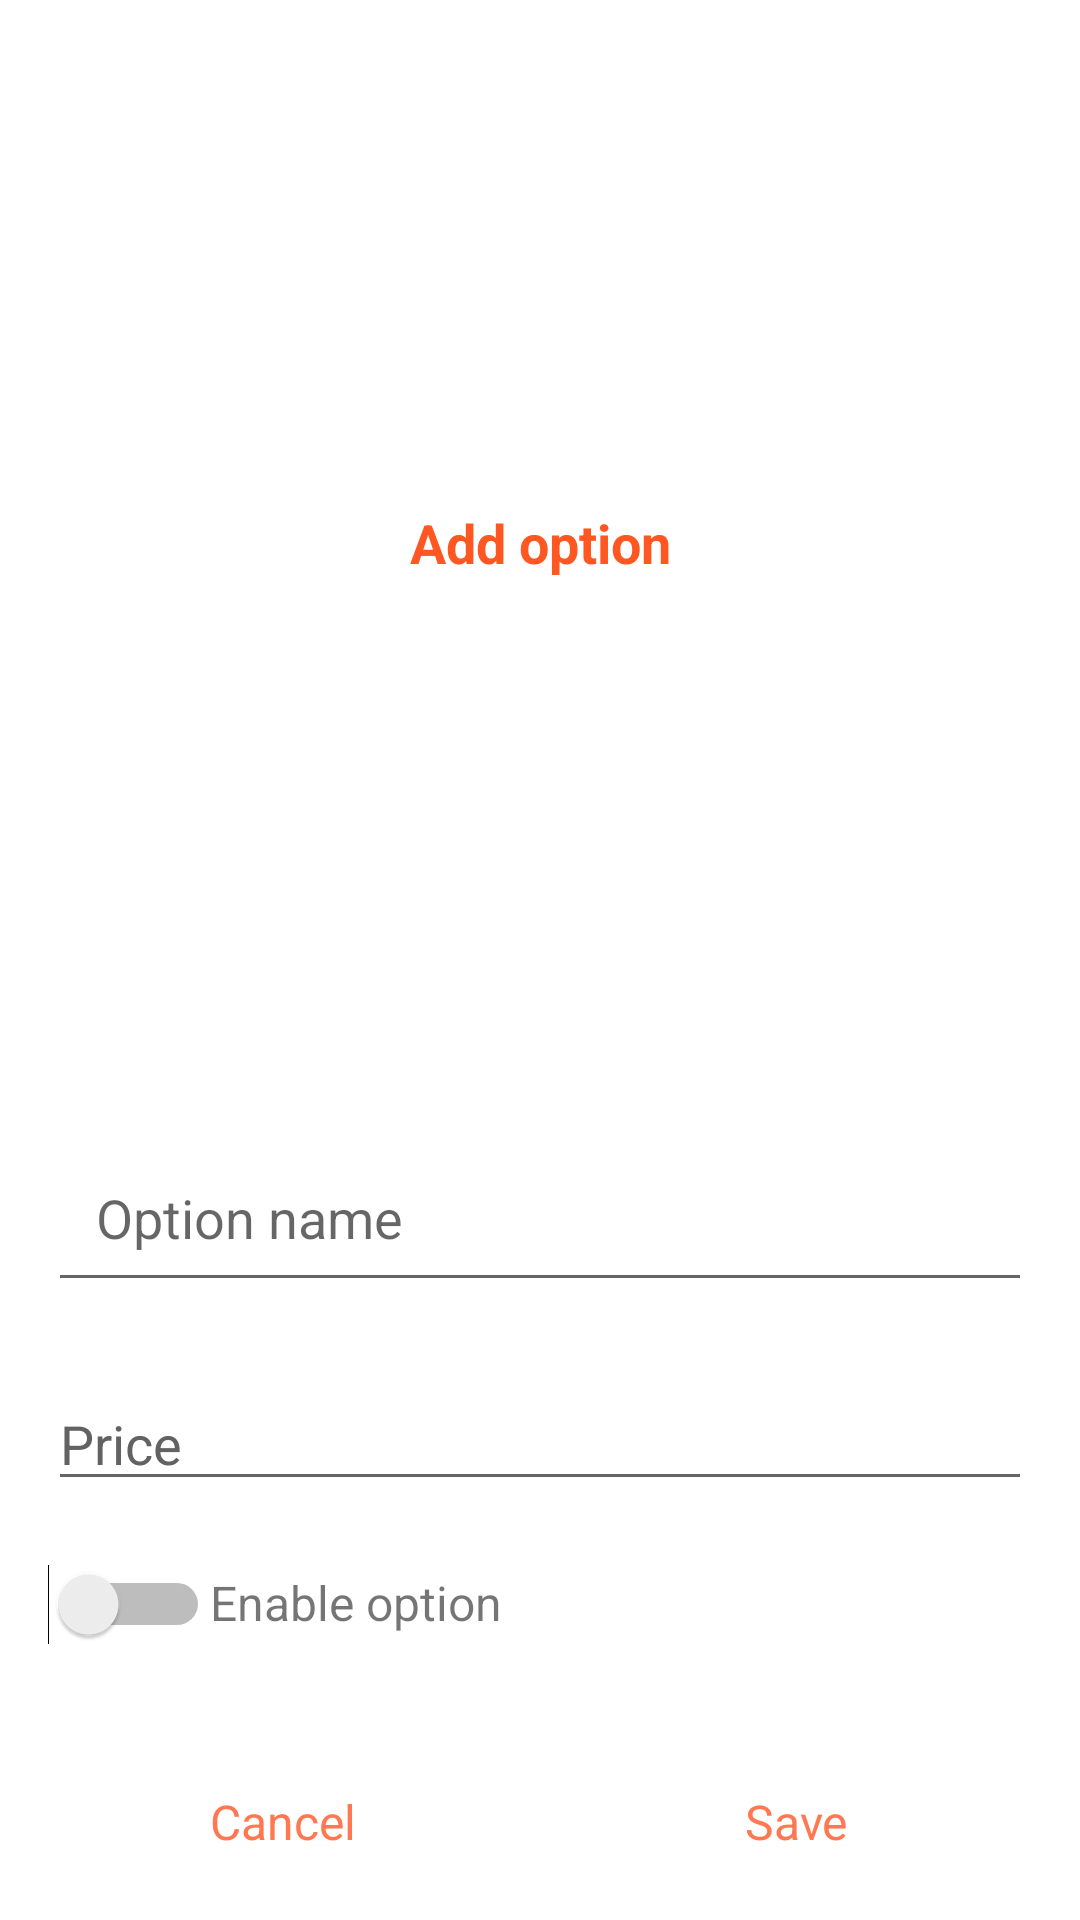

Layout XML and referenced resources for this Android screen:
<!-- AndroidManifest.xml: application theme Theme.MyTheme -->
<!-- res/layout/popup_update_option.xml -->
<?xml version="1.0" encoding="utf-8"?>
<LinearLayout
    xmlns:android="http://schemas.android.com/apk/res/android"
    xmlns:tools="http://schemas.android.com/tools"
    android:layout_width="fill_parent"
    android:orientation="vertical"
    android:layout_height="wrap_content"
    android:background="@color/white"
    >

        <TextView
            android:id="@+id/tv_title_popup"
            android:layout_width="match_parent"
            android:layout_height="wrap_content"
            android:layout_weight="1"
            android:background="@color/white"
            android:foreground="?attr/selectableItemBackground"
            android:gravity="center"
            android:padding="10dp"
            android:text="Add option"
            android:textColor="#FF5722"
            android:textSize="18sp"
            android:textStyle="bold"
            tools:ignore="UnusedAttribute" />
        <EditText
            android:id="@+id/popup_option_name"
            android:layout_width="match_parent"
            android:layout_height="wrap_content"
            android:padding="16dp"
            android:layout_marginLeft="16dp"
            android:layout_marginRight="16dp"
            android:layout_marginBottom="5dp"
            android:layout_marginTop="16dp"
            android:hint="Option name"/>

        <EditText
            android:id="@+id/popup_option_price"
            android:layout_width="match_parent"
            android:layout_height="wrap_content"
            android:layout_marginTop="20dp"
            android:hint="Price"
            android:inputType="numberDecimal|numberSigned"
            android:singleLine="true"
            android:layout_marginLeft="16dp"
            android:layout_marginRight="16dp"
            android:layout_marginBottom="5dp"
            android:textColorHint="@color/gray" />

        <LinearLayout
            android:layout_width="match_parent"
            android:layout_height="wrap_content"
            android:layout_marginLeft="16dp"
            android:layout_marginTop="16dp"
            android:layout_marginRight="16dp"
            android:layout_marginBottom="5dp"
            android:clickable="true"
            android:minHeight="48dp"
            android:orientation="horizontal">

                <Switch
                    android:id="@+id/popup_option_enable"
                    android:layout_width="wrap_content"
                    android:layout_height="wrap_content"
                    tools:ignore="UseSwitchCompatOrMaterialXml" />

                <TextView
                    android:layout_width="wrap_content"
                    android:layout_height="wrap_content"
                    android:text="Enable option"
                    android:textSize="@dimen/text_size_medium" />
        </LinearLayout>

        <LinearLayout
            android:layout_width="match_parent"
            android:layout_height="wrap_content"
            android:weightSum="2"
            android:layout_marginLeft="12dp"
            android:layout_marginRight="12dp"
            android:layout_marginBottom="12dp"
            android:layout_marginTop="12dp"
            android:orientation="horizontal">

                <TextView
                    android:id="@+id/popup_btn_cancel"
                    android:layout_width="0dp"
                    android:layout_height="wrap_content"
                    android:layout_marginEnd="3dp"
                    android:layout_weight="1"
                    android:background="@color/white"
                    android:foreground="?attr/selectableItemBackground"
                    android:gravity="center"
                    android:padding="10dp"
                    android:text="Cancel"
                    android:textColor="@color/colorAccent"
                    android:textSize="16sp"
                    tools:ignore="UnusedAttribute,TextContrastCheck,TextContrastCheck" />
                <TextView
                    android:id="@+id/popup_btn_add"
                    android:layout_width="0dp"
                    android:layout_height="wrap_content"
                    android:layout_weight="1"
                    android:padding="10dp"
                    android:text="Save"
                    android:textSize="16sp"
                    android:foreground="?attr/selectableItemBackground"
                    android:layout_marginStart="3dp"
                    android:background="@color/white"
                    android:textColor="@color/colorAccent"
                    android:gravity="center"
                    tools:targetApi="m"
                    tools:ignore="UnusedAttribute" />
        </LinearLayout>
</LinearLayout>
<!-- resources referenced by this layout -->
<resources>
  <color name="colorAccent">#FF7852</color>
  <color name="gray">#626262</color>
  <color name="white">#FFFFFFFF</color>
  <dimen name="text_size_medium">16sp</dimen>
  <style name="Theme.MyTheme" parent="Theme.MaterialComponents.DayNight.DarkActionBar">
          
          <item name="colorPrimary">@color/colorAccent</item>
          <item name="colorPrimaryVariant">@color/purple_700</item>
          <item name="colorOnPrimary">@color/white</item>
          
          <item name="colorSecondary">@color/teal_200</item>
          <item name="colorSecondaryVariant">@color/teal_700</item>
          <item name="colorOnSecondary">@color/black</item>
          
          <item name="android:statusBarColor" tools:targetApi="l">#3700B3</item>
          
      </style>
  <color name="purple_700">#FF3700B3</color>
  <color name="teal_200">#FF03DAC5</color>
  <color name="teal_700">#FF018786</color>
  <color name="black">#FF000000</color>
</resources>
